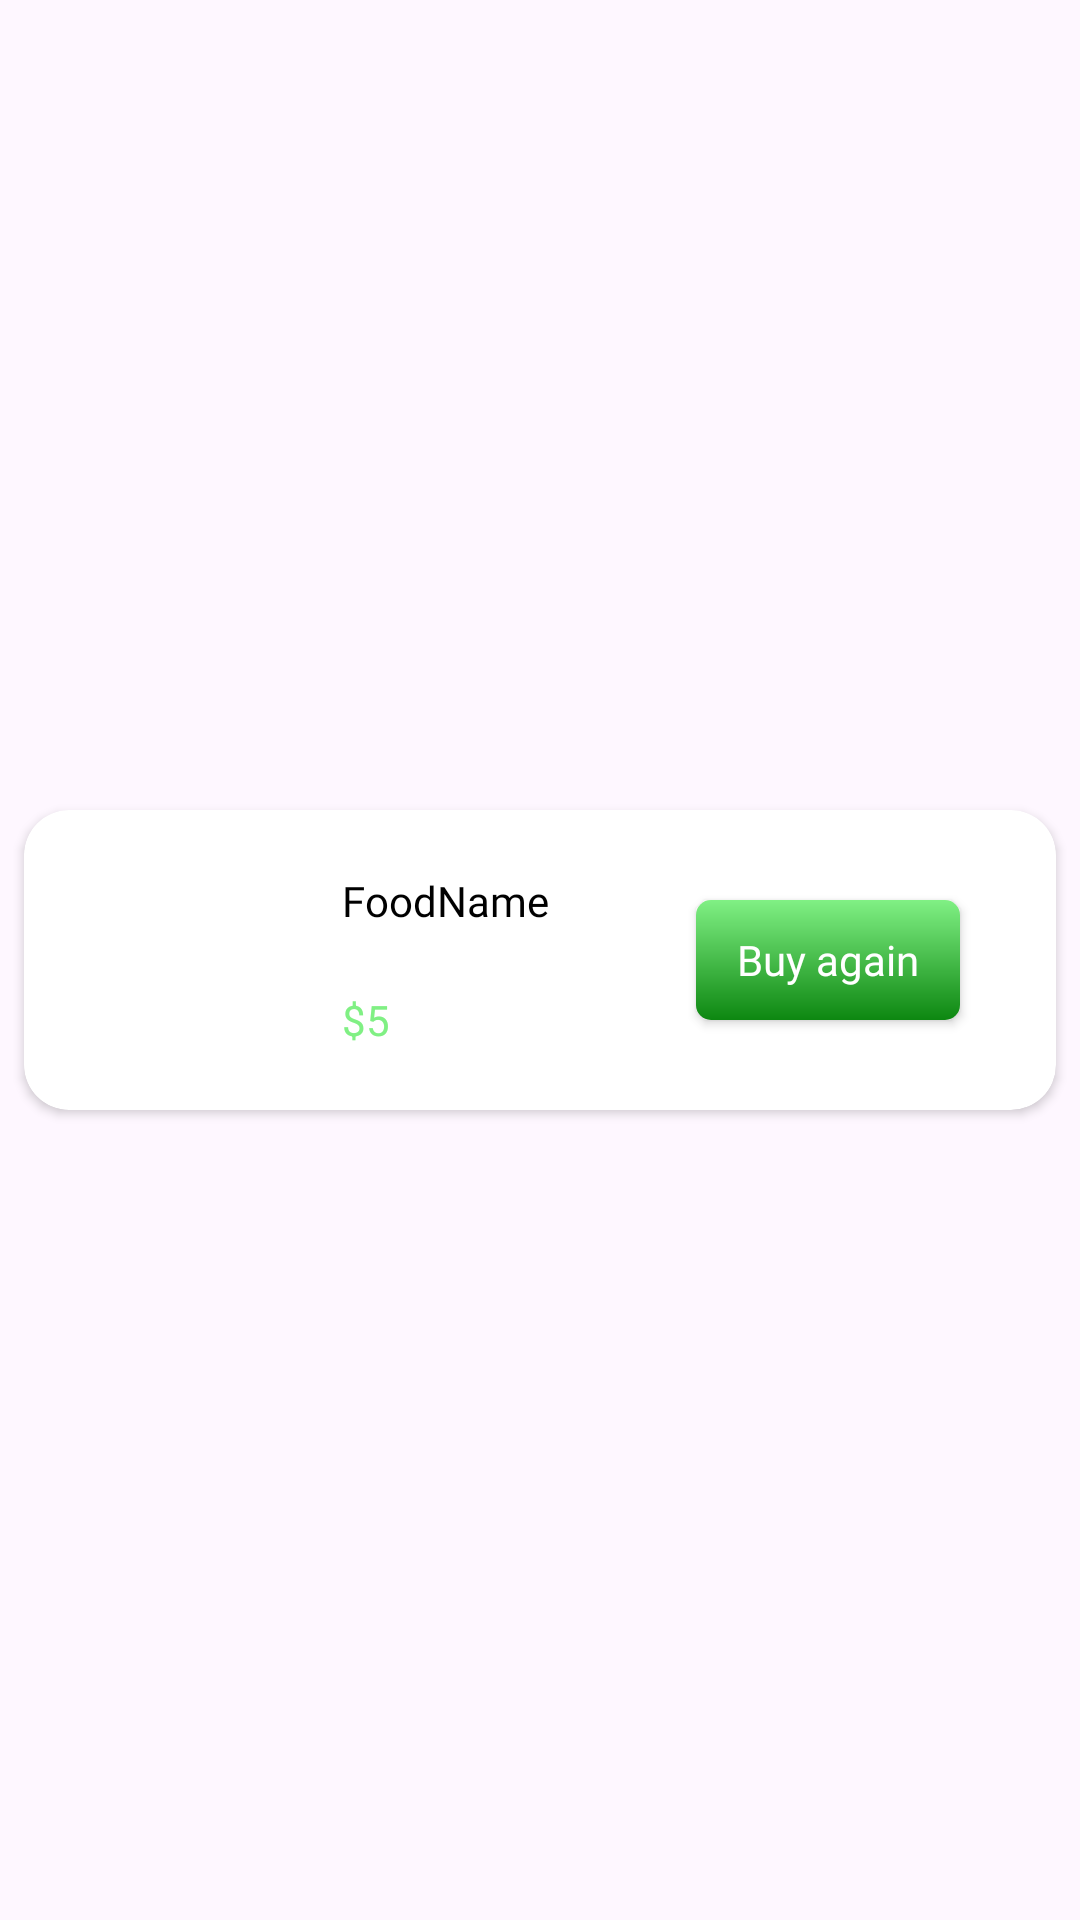

Reconstruct the res/layout file that produces this screen, plus the resources it refers to.
<!-- AndroidManifest.xml: application theme Theme.FriesAndThighs -->
<!-- res/layout/buy_again_item.xml -->
<?xml version="1.0" encoding="utf-8"?>
<androidx.constraintlayout.widget.ConstraintLayout xmlns:android="http://schemas.android.com/apk/res/android"
    android:layout_width="match_parent"
    android:layout_height="wrap_content"
    xmlns:app="http://schemas.android.com/apk/res-auto"
    xmlns:text="http://schemas.android.com/tools">

    <androidx.cardview.widget.CardView
        android:id="@+id/cardView2"
        android:layout_width="match_parent"
        android:layout_height="100dp"
        android:layout_marginStart="8dp"
        android:layout_marginTop="8dp"
        android:layout_marginEnd="8dp"
        android:layout_marginBottom="8dp"
        app:cardCornerRadius="15dp"
        app:layout_constraintBottom_toBottomOf="parent"
        app:layout_constraintEnd_toEndOf="parent"
        app:layout_constraintStart_toStartOf="parent"
        app:layout_constraintTop_toTopOf="parent">

        <androidx.constraintlayout.widget.ConstraintLayout
            android:layout_width="match_parent"
            android:layout_height="match_parent">

            <ImageView
                android:id="@+id/buyAgainFoodImage"
                android:layout_width="82dp"
                android:layout_height="82dp"
                android:layout_marginStart="8dp"
                android:src="@drawable/menu4"
                app:layout_constraintBottom_toBottomOf="parent"
                app:layout_constraintStart_toStartOf="parent"
                app:layout_constraintTop_toTopOf="parent" />

            <TextView
                android:id="@+id/buyAgainFoodName"
                android:layout_width="wrap_content"
                android:layout_height="wrap_content"
                android:layout_marginStart="16dp"
                android:fontFamily="@font/aclonica"
                android:text="FoodName"
                android:textColor="@color/black"
                app:layout_constraintBottom_toTopOf="@+id/buyAgainFoodPrice"
                app:layout_constraintStart_toEndOf="@+id/buyAgainFoodImage"
                app:layout_constraintTop_toTopOf="parent" />

            <TextView
                android:id="@+id/buyAgainFoodPrice"
                android:layout_width="wrap_content"
                android:layout_height="wrap_content"
                android:text="$5"
                android:textColor="@color/lightGreen"
                app:layout_constraintBottom_toBottomOf="parent"
                app:layout_constraintStart_toStartOf="@+id/buyAgainFoodName"
                app:layout_constraintTop_toBottomOf="@+id/buyAgainFoodName" />

            <androidx.appcompat.widget.AppCompatButton
                android:id="@+id/buyAgainFoodButton"
                android:layout_width="wrap_content"
                android:layout_height="40dp"
                android:layout_marginEnd="32dp"
                android:background="@drawable/addtocartshape"
                android:fontFamily="@font/aclonica"
                android:text="Buy again"
                android:textAllCaps="false"
                android:textColor="@color/white"
                android:textSize="14sp"
                app:layout_constraintBottom_toBottomOf="parent"
                app:layout_constraintEnd_toEndOf="parent"
                app:layout_constraintTop_toTopOf="parent" />
        </androidx.constraintlayout.widget.ConstraintLayout>
    </androidx.cardview.widget.CardView>

</androidx.constraintlayout.widget.ConstraintLayout>
<!-- resources referenced by this layout -->
<resources>
  <color name="black">#FF000000</color>
  <color name="lightGreen">#80F084</color>
  <color name="white">#FFFFFFFF</color>
  <!-- drawable addtocartshape (drawable) -->
  <?xml version="1.0" encoding="utf-8"?>
  <shape xmlns:android="http://schemas.android.com/apk/res/android">
  <corners android:radius="5dp"/>
      <gradient android:startColor="@color/lightGreen"
          android:endColor="@color/DarkGreen" android:angle="-45"/>
  </shape>
  <style name="Theme.FriesAndThighs" parent="Base.Theme.FriesAndThighs" />
  <color name="DarkGreen">#0D8711</color>
  <style name="Base.Theme.FriesAndThighs" parent="Theme.Material3.DayNight.NoActionBar">
          
          
      </style>
</resources>
